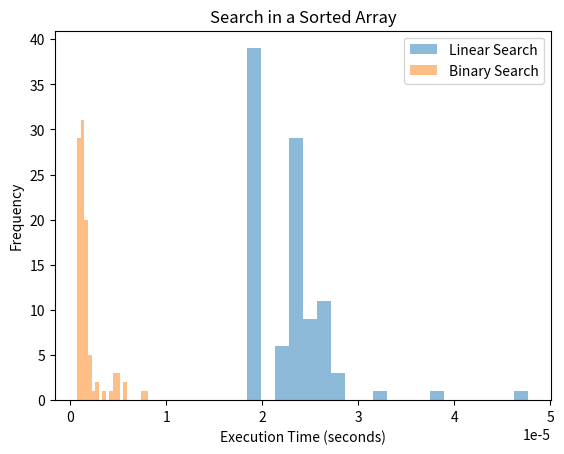

Source code (Python):
# Search in a sorted array
import random
import time
import numpy as np
import matplotlib.pyplot as plt
# code for an inefficient implementation
def linear_search(arr, x):
   for i in range(len(arr)):
       if arr[i] == x:
           return i
   return -1
# efficient implementation
def binary_search(arr, x):
   low = 0
   high = len(arr) - 1
   while low <= high:
       mid = (low + high) // 2
       if arr[mid] == x:
           return mid
       elif arr[mid] < x:
           low = mid + 1
       else:
           high = mid - 1
   return -1


# State the worst-case complexity of each
# Linear Search: O(n)
# Binary Search: O(log n)


# provide the code for an experiment that demonstrates the difference.
def linear_search(arr, x):
   for i in range(len(arr)):
       if arr[i] == x:
           return i
   return -1


def binary_search(arr, x):
   low = 0
   high = len(arr) - 1
   while low <= high:
       mid = (low + high) // 2
       if arr[mid] == x:
           return mid
       elif arr[mid] < x:
           low = mid + 1
       else:
           high = mid - 1
   return -1


# Generate a sorted array of size n
n = 1000
arr = sorted([random.randint(0, n) for i in range(n)])


# Search for a random element in the array and time both search methods
x = random.randint(0, n)
linear_search_times = []
binary_search_times = []
for i in range(100):
   start = time.time()
   linear_search(arr, x)
   end = time.time()
   linear_search_times.append(end - start)


   start = time.time()
   binary_search(arr, x)
   end = time.time()
   binary_search_times.append(end - start)


# Plot the distribution of measured values across multiple measurements
plt.hist(linear_search_times, bins=20, alpha=0.5, label='Linear Search')
plt.hist(binary_search_times, bins=20, alpha=0.5, label='Binary Search')
plt.legend(loc='upper right')
plt.xlabel('Execution Time (seconds)')
plt.ylabel('Frequency')
plt.title('Search in a Sorted Array')
plt.show()


# Print an aggregate of the measured values
print('Linear Search Min Time: ', np.min(linear_search_times))
print('Binary Search Min Time: ', np.min(binary_search_times))

